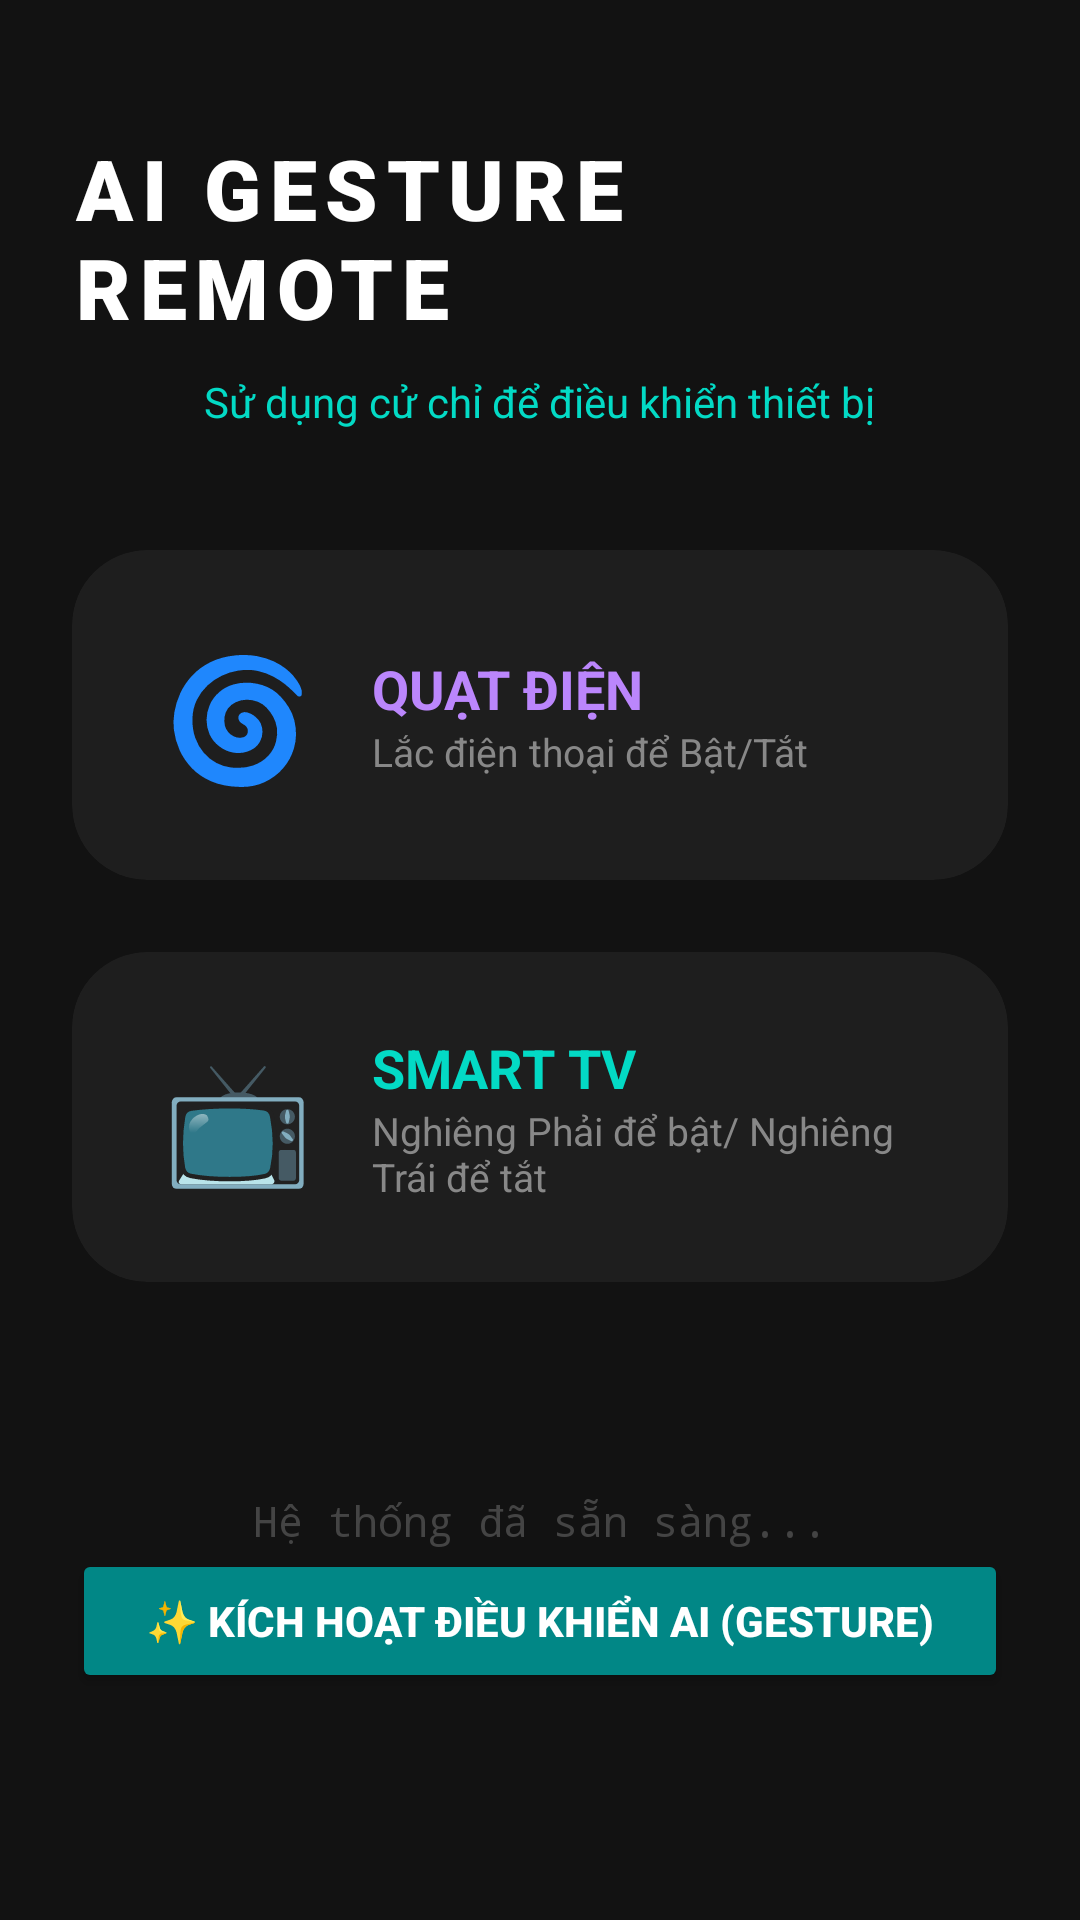

The Android layout XML behind this screen, and the referenced resources:
<!-- AndroidManifest.xml: application theme Theme.BTQT_3 -->
<!-- res/layout/activity_4.xml -->
<?xml version="1.0" encoding="utf-8"?>
<LinearLayout xmlns:android="http://schemas.android.com/apk/res/android"
    xmlns:app="http://schemas.android.com/apk/res-auto"
    android:layout_width="match_parent"
    android:layout_height="match_parent"
    android:orientation="vertical"
    android:padding="24dp"
    android:background="#121212">

    <TextView
        android:layout_width="wrap_content"
        android:layout_height="wrap_content"
        android:text="AI GESTURE REMOTE"
        android:textColor="#FFFFFF"
        android:textSize="28sp"
        android:fontFamily="sans-serif-black"
        android:layout_gravity="center"
        android:letterSpacing="0.1"
        android:layout_marginTop="20dp"
        android:layout_marginBottom="10dp" />

    <TextView
        android:layout_width="wrap_content"
        android:layout_height="wrap_content"
        android:text="Sử dụng cử chỉ để điều khiển thiết bị"
        android:textColor="#03DAC5"
        android:layout_gravity="center"
        android:layout_marginBottom="40dp"
        android:textSize="14sp" />

    <androidx.cardview.widget.CardView
        android:layout_width="match_parent"
        android:layout_height="wrap_content"
        android:layout_marginBottom="24dp"
        app:cardCornerRadius="25dp"
        app:cardElevation="0dp"
        app:cardBackgroundColor="#1E1E1E">
        <LinearLayout
            android:layout_width="match_parent"
            android:layout_height="wrap_content"
            android:padding="25dp"
            android:orientation="horizontal"
            android:gravity="center_vertical">

            <TextView
                android:layout_width="60dp"
                android:layout_height="60dp"
                android:text="🌀"
                android:textSize="40sp"
                android:gravity="center" />

            <LinearLayout
                android:layout_width="wrap_content"
                android:layout_height="wrap_content"
                android:orientation="vertical"
                android:layout_marginStart="15dp">
                <TextView
                    android:layout_width="wrap_content"
                    android:layout_height="wrap_content"
                    android:text="QUẠT ĐIỆN"
                    android:textColor="#BB86FC"
                    android:textStyle="bold"
                    android:textSize="18sp"/>
                <TextView
                    android:layout_width="wrap_content"
                    android:layout_height="wrap_content"
                    android:text="Lắc điện thoại để Bật/Tắt"
                    android:textColor="#888888"
                    android:textSize="13sp"/>
            </LinearLayout>
        </LinearLayout>
    </androidx.cardview.widget.CardView>

    <androidx.cardview.widget.CardView
        android:layout_width="match_parent"
        android:layout_height="wrap_content"
        android:layout_marginBottom="40dp"
        app:cardCornerRadius="25dp"
        app:cardElevation="0dp"
        app:cardBackgroundColor="#1E1E1E">
        <LinearLayout
            android:layout_width="match_parent"
            android:layout_height="wrap_content"
            android:padding="25dp"
            android:orientation="horizontal"
            android:gravity="center_vertical">

            <TextView
                android:layout_width="60dp"
                android:layout_height="60dp"
                android:text="📺"
                android:textSize="40sp"
                android:gravity="center" />

            <LinearLayout
                android:layout_width="wrap_content"
                android:layout_height="wrap_content"
                android:orientation="vertical"
                android:layout_marginStart="15dp">
                <TextView
                    android:layout_width="wrap_content"
                    android:layout_height="wrap_content"
                    android:text="SMART TV"
                    android:textColor="#03DAC5"
                    android:textStyle="bold"
                    android:textSize="18sp"/>
                <TextView
                    android:layout_width="wrap_content"
                    android:layout_height="wrap_content"
                    android:text="Nghiêng Phải để bật/ Nghiêng Trái để tắt"
                    android:textColor="#888888"
                    android:textSize="13sp"/>
            </LinearLayout>
        </LinearLayout>
    </androidx.cardview.widget.CardView>

    <TextView
        android:id="@+id/txtStatus"
        android:layout_width="match_parent"
        android:layout_height="wrap_content"
        android:text="Hệ thống đã sẵn sàng..."
        android:textColor="#444444"
        android:gravity="center"
        android:layout_marginTop="30dp"
        android:fontFamily="monospace"
        android:textSize="14sp" />

    <Button
        android:id="@+id/btnOpenAI"
        android:layout_width="match_parent"
        android:layout_height="wrap_content"
        android:layout_marginBottom="15dp"
        android:text="✨ KÍCH HOẠT ĐIỀU KHIỂN AI (GESTURE)"
        android:backgroundTint="#FF018786"
        android:textColor="#FFFFFF"
        android:textStyle="bold"
        app:cornerRadius="10dp" />

</LinearLayout>
<!-- resources referenced by this layout -->
<resources>
  <style name="Theme.BTQT_3" parent="Base.Theme.BTQT_3" />
  <style name="Base.Theme.BTQT_3" parent="Theme.Material3.DayNight.NoActionBar">
          
          
      </style>
</resources>
